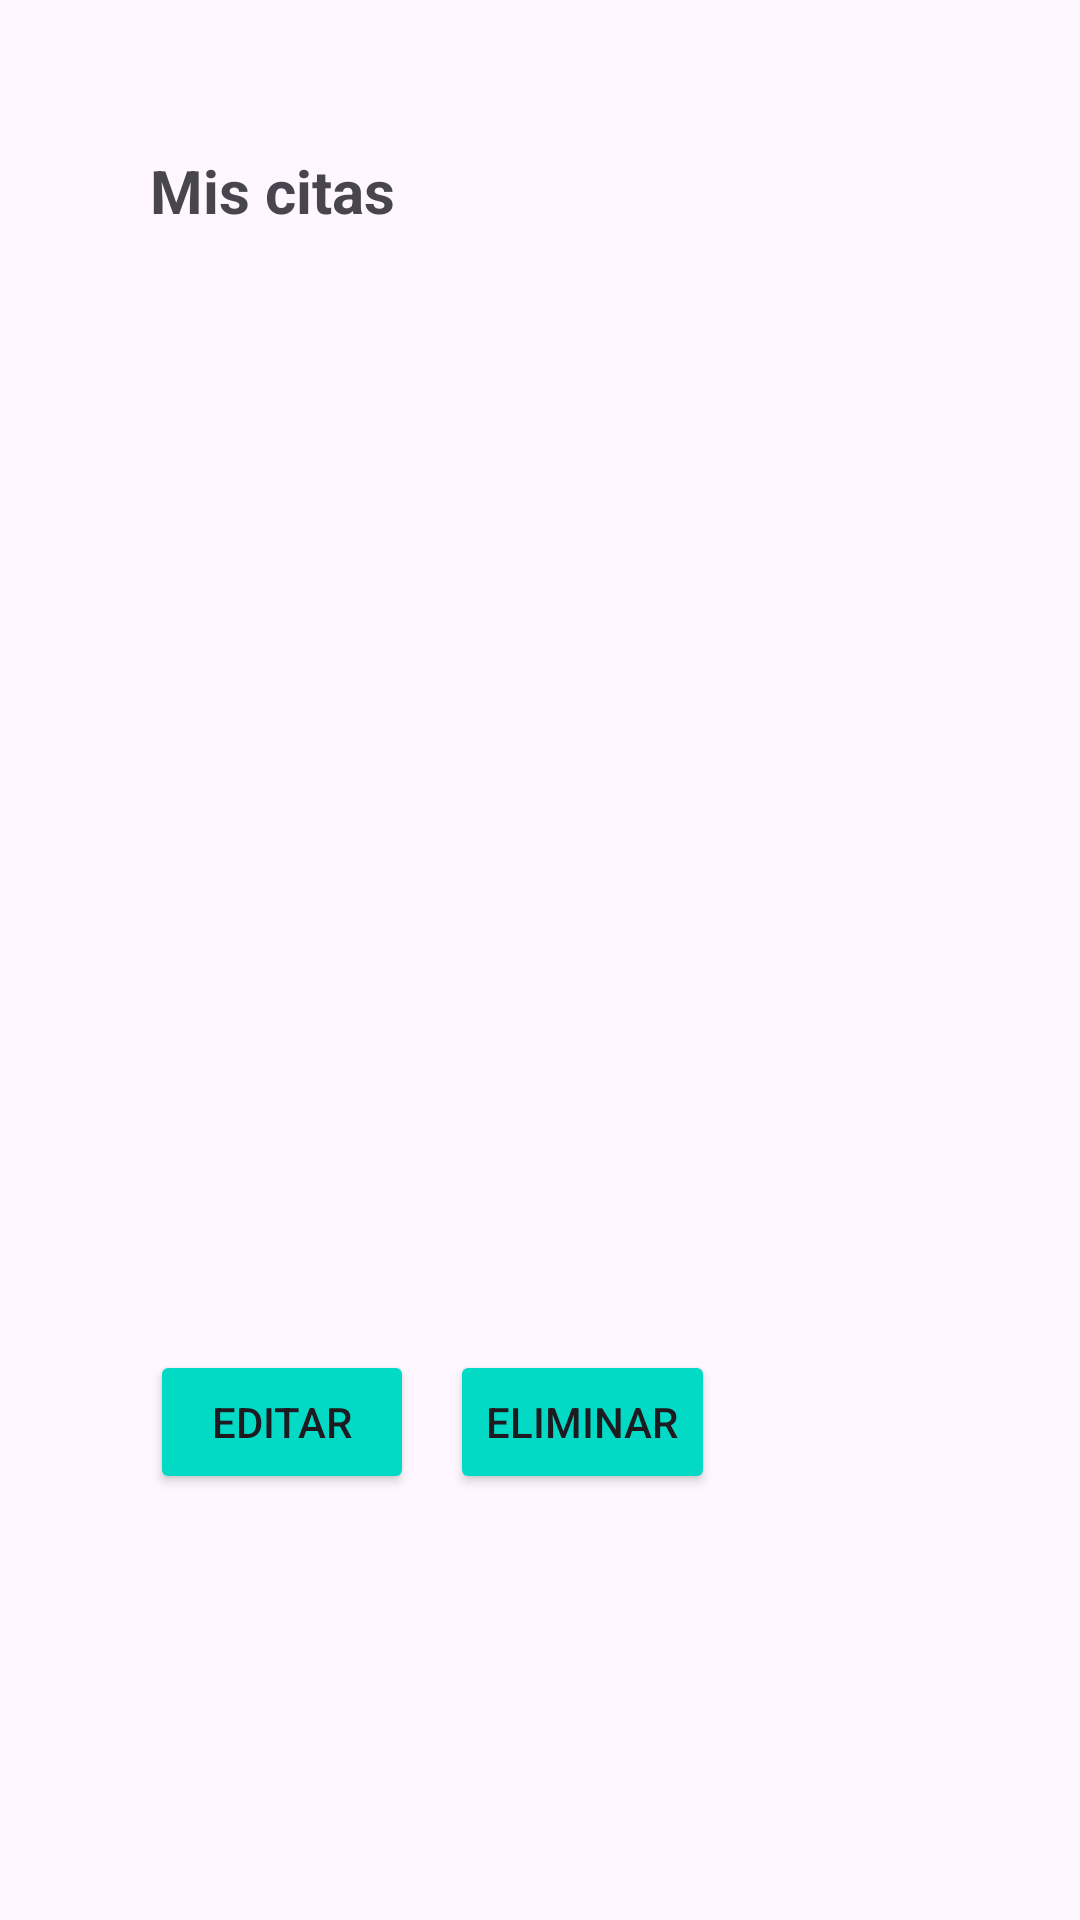

Reconstruct the res/layout file that produces this screen, plus the resources it refers to.
<!-- AndroidManifest.xml: application theme Theme.ProyectoSIS -->
<!-- res/layout/citas.xml -->
<RelativeLayout
    xmlns:android="http://schemas.android.com/apk/res/android"
    android:layout_width="match_parent"
    android:layout_height="match_parent"
    android:padding="50dp">

    <TextView
        android:id="@+id/textViewTitulo"
        android:layout_width="323dp"
        android:layout_height="404dp"
        android:text="Mis citas"
        android:textSize="20sp"
        android:textStyle="bold" />

    <androidx.cardview.widget.CardView
        android:layout_width="match_parent"
        android:layout_height="wrap_content" />

    <Button
        android:id="@+id/editar"
        android:layout_width="wrap_content"
        android:layout_height="wrap_content"
        android:layout_marginRight="12dp"
        android:layout_marginTop="400dp"
        android:backgroundTint="@color/design_default_color_secondary"
        android:text="Editar" />

    <Button
        android:id="@+id/eliminar"
        android:layout_width="wrap_content"
        android:layout_height="wrap_content"
        android:layout_marginRight="12dp"
        android:layout_marginLeft="100dp"
        android:layout_marginTop="400dp"
        android:backgroundTint="@color/design_default_color_secondary"
        android:text="Eliminar" />

</RelativeLayout>
<!-- resources referenced by this layout -->
<resources>
  <style name="Theme.ProyectoSIS" parent="Base.Theme.ProyectoSIS" />
  <style name="Base.Theme.ProyectoSIS" parent="Theme.Material3.DayNight.NoActionBar">
          
          
      </style>
</resources>
